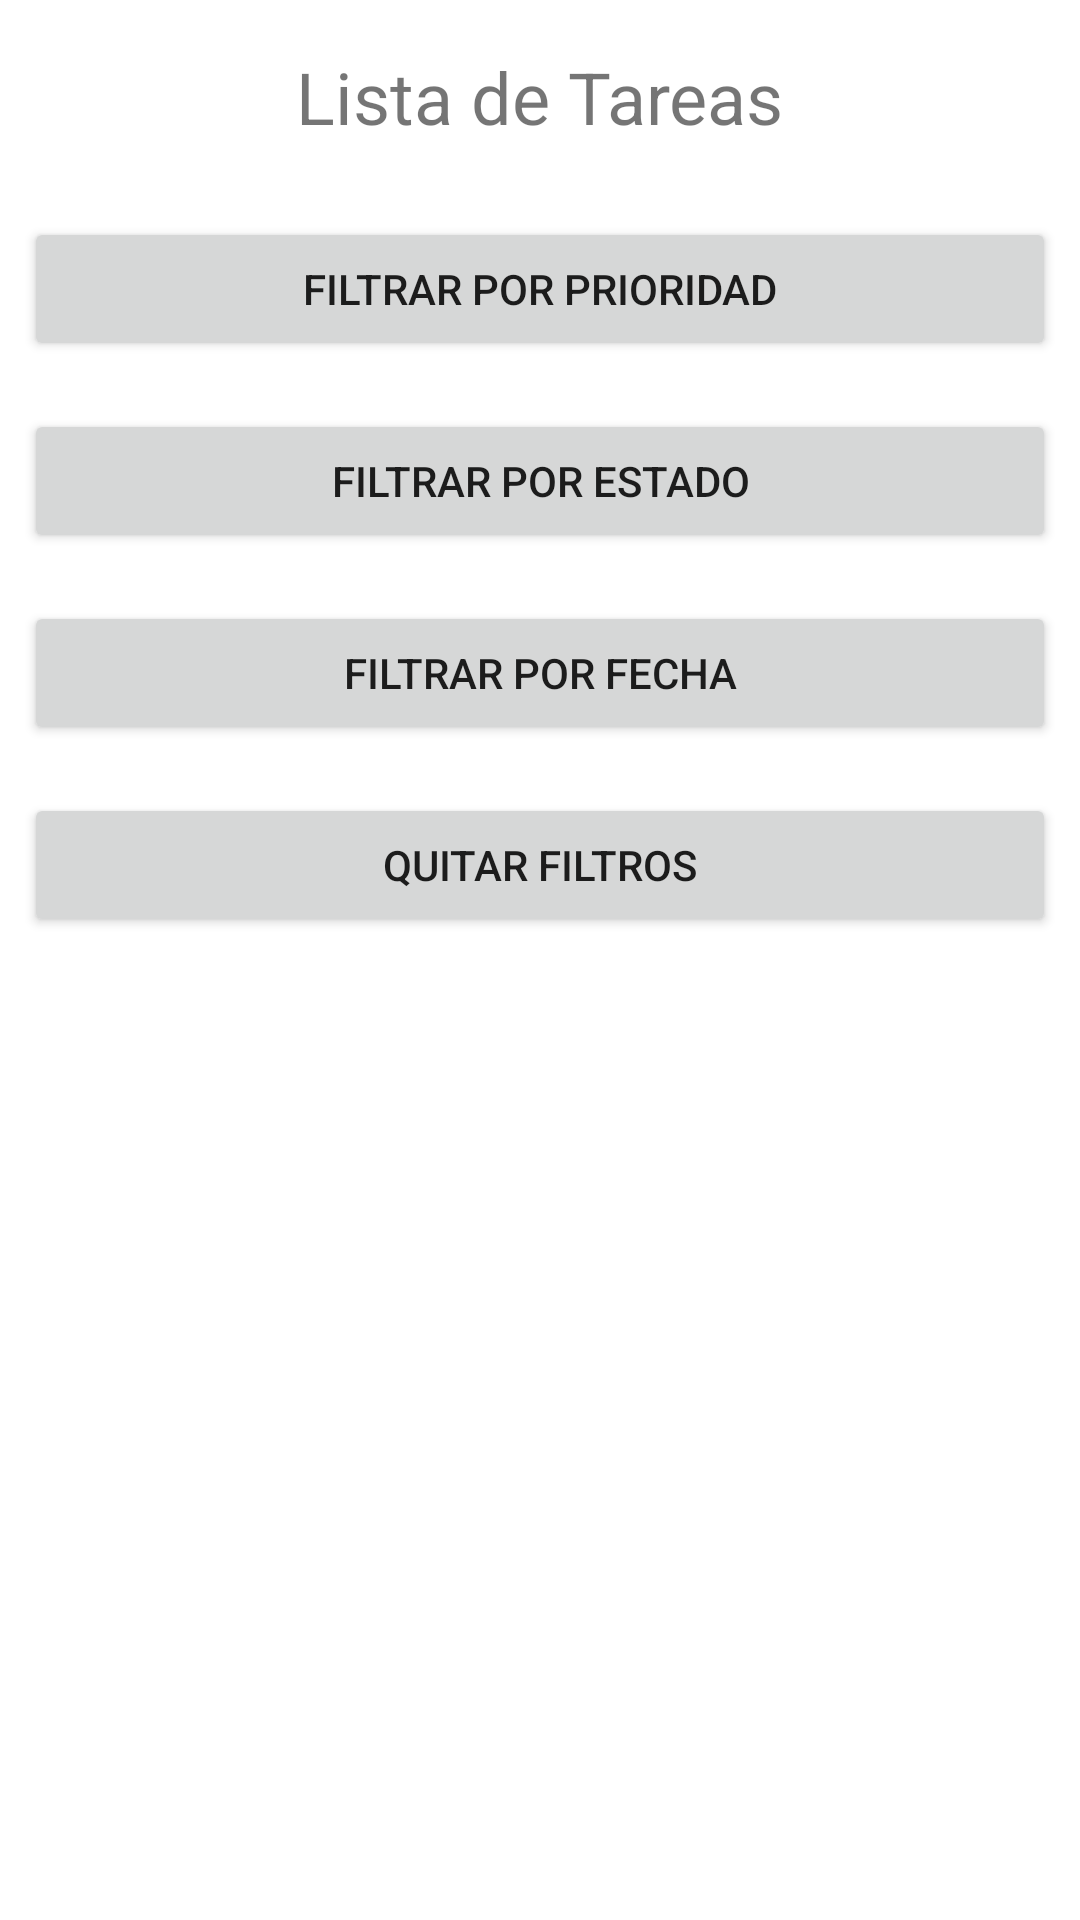

Write the Android layout XML for this screen, with the resource values it uses.
<!-- AndroidManifest.xml: application theme Theme.Tareas -->
<!-- res/layout/activity_lista_tarea.xml -->
<LinearLayout xmlns:android="http://schemas.android.com/apk/res/android"
    android:layout_width="match_parent"
    android:layout_height="match_parent"
    android:orientation="vertical"
    android:gravity="center">

    <TextView
        android:layout_width="wrap_content"
        android:layout_height="wrap_content"
        android:text="Lista de Tareas"
        android:textSize="24sp"
        android:padding="16dp" />

    <Button
        android:id="@+id/btnFiltrarPrioridad"
        android:layout_width="match_parent"
        android:layout_height="wrap_content"
        android:text="Filtrar por Prioridad"
        android:layout_margin="8dp" />

    <Button
        android:id="@+id/btnFiltrarEstado"
        android:layout_width="match_parent"
        android:layout_height="wrap_content"
        android:text="Filtrar por Estado"
        android:layout_margin="8dp" />

    <Button
        android:id="@+id/btnFiltrarFecha"
    android:layout_width="match_parent"
    android:layout_height="wrap_content"
    android:text="Filtrar por Fecha"
    android:layout_margin="8dp" />

    <Button
        android:id="@+id/btnQuitarFiltros"
        android:layout_width="match_parent"
        android:layout_height="wrap_content"
        android:text="Quitar Filtros"
        android:layout_margin="8dp" />

    <ListView
        android:id="@+id/listViewTareas"
        android:layout_width="match_parent"
        android:layout_height="match_parent" />

</LinearLayout>
<!-- resources referenced by this layout -->
<resources>
  <style name="Theme.Tareas" parent="Theme.MaterialComponents.DayNight.DarkActionBar">
          
          <item name="colorPrimary">@color/purple_500</item>
          <item name="colorPrimaryVariant">@color/purple_700</item>
          <item name="colorOnPrimary">@color/white</item>
          
          <item name="colorSecondary">@color/teal_200</item>
          <item name="colorSecondaryVariant">@color/teal_700</item>
          <item name="colorOnSecondary">@color/black</item>
          
          <item name="android:statusBarColor">?attr/colorPrimaryVariant</item>
          
      </style>
  <color name="purple_500">#FF6200EE</color>
  <color name="purple_700">#FF3700B3</color>
  <color name="white">#FFFFFFFF</color>
  <color name="teal_200">#FF03DAC5</color>
  <color name="teal_700">#FF018786</color>
  <color name="black">#FF000000</color>
</resources>
